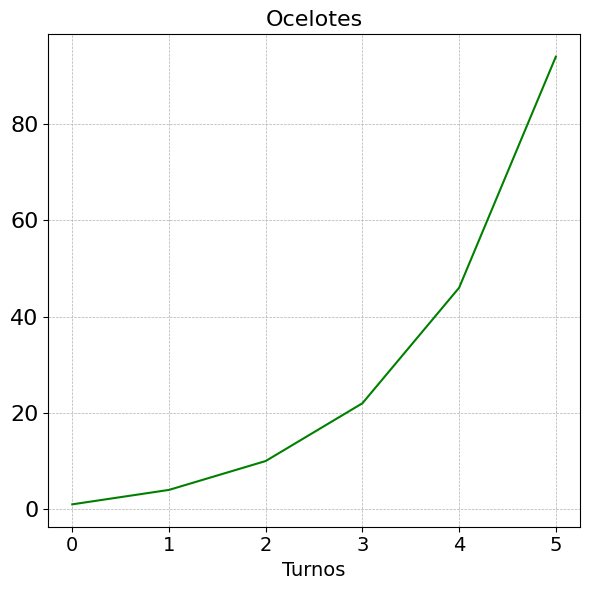

Python code for this plot: (Note: this script raises an exception after producing the figure.)
from matplotlib.ticker import FuncFormatter
import matplotlib.pyplot as plt


def apply_algorithm(ocelots, cats):
    ocelots += 1
    cats += ocelots + ocelots ** 2
    ocelots *= 2

    return ocelots, cats


def simulate_turns(turns):
    ocelots = 1
    cats = 0

    ocelots_list = [ocelots]
    cats_list = [cats]

    for _ in range(turns):
        ocelots, cats = apply_algorithm(ocelots, cats)
        ocelots_list.append(ocelots)
        cats_list.append(cats)

    return ocelots_list, cats_list


def thousand_separator(x, pos):
    return f'{int(x):,}'.replace(',', '.')


formatter = FuncFormatter(thousand_separator)


def plot_graphs(data, name, color):
    plt.figure(figsize=(6, 6))
    plt.plot(data, color=color)
    plt.title(name, fontname='Calibri', fontsize=16)
    plt.xlabel('Turnos', fontname='Calibri', fontsize=14)
    plt.grid(True, which='both', linestyle='--', linewidth=0.5)
    plt.xticks(range(len(data)), fontname='Calibri', fontsize=14)
    plt.yticks(fontname='Calibri', fontsize=16)
    plt.gca().yaxis.set_major_formatter(formatter)
    # plt.yscale('log')
    plt.tight_layout()
    plt.savefig(f'ocelote helm/{name}_over_turns.png',
                dpi=200, transparent=True)
    plt.close()

if __name__ == "__main__":
    ocelots_list, cats_list = simulate_turns(5)

    for i in range(len(ocelots_list)):
        print(f'Turno {i}: Ocelotes: {ocelots_list[i]}, Gatos: {cats_list[i]}')

    plot_graphs(ocelots_list, 'Ocelotes', 'green')
    plot_graphs(cats_list, 'Gatos', 'red')
